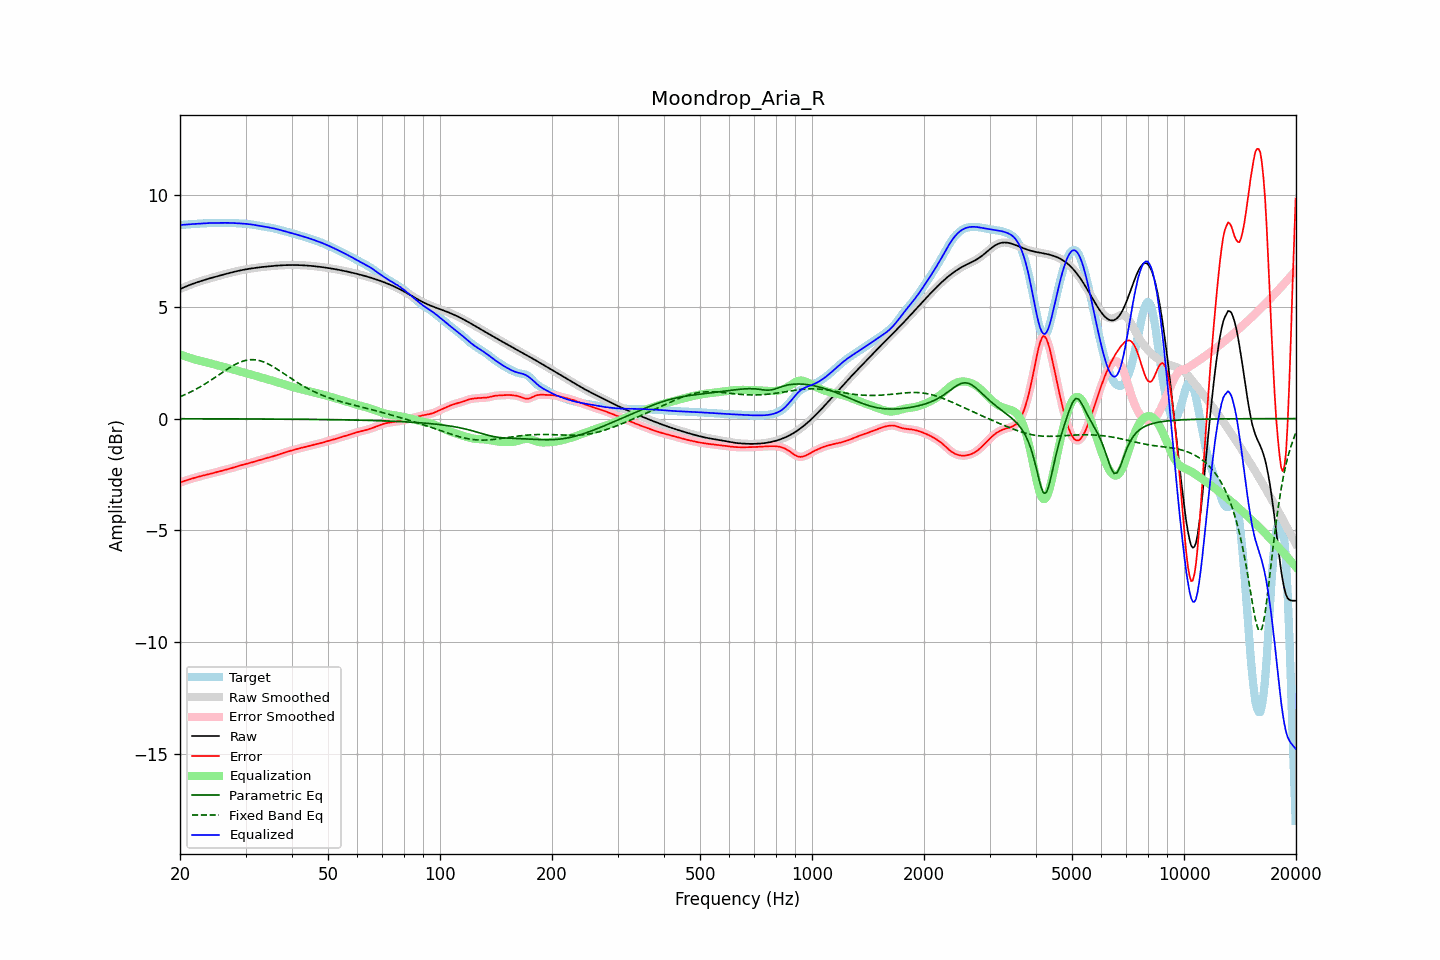

The data file committed next to this chart (first rows):
frequency, raw, error, smoothed, error_smoothed, equalization, parametric_eq, fixed_band_eq, equalized_raw, equalized_smoothed, target
20.00, 5.79, -2.87, 5.79, -2.87, 2.87, -0.01, 0.98, 8.66, 8.66, 8.66
20.20, 5.83, -2.84, 5.83, -2.84, 2.84, -0.01, 1.01, 8.67, 8.67, 8.67
20.40, 5.86, -2.81, 5.86, -2.81, 2.81, -0.01, 1.04, 8.67, 8.67, 8.67
20.61, 5.89, -2.78, 5.89, -2.79, 2.79, -0.01, 1.07, 8.68, 8.68, 8.67
20.81, 5.92, -2.76, 5.92, -2.76, 2.76, -0.01, 1.10, 8.68, 8.68, 8.68
21.02, 5.95, -2.74, 5.95, -2.74, 2.74, -0.01, 1.13, 8.69, 8.69, 8.69
21.23, 5.98, -2.72, 5.98, -2.72, 2.72, -0.01, 1.17, 8.69, 8.69, 8.69
21.44, 6.01, -2.69, 6.01, -2.69, 2.69, -0.01, 1.20, 8.70, 8.70, 8.70
21.66, 6.03, -2.67, 6.03, -2.67, 2.67, -0.01, 1.24, 8.70, 8.70, 8.70
21.87, 6.06, -2.65, 6.06, -2.65, 2.65, -0.01, 1.28, 8.71, 8.71, 8.71
22.09, 6.08, -2.63, 6.08, -2.63, 2.63, -0.01, 1.32, 8.71, 8.71, 8.71
22.31, 6.11, -2.61, 6.11, -2.61, 2.61, -0.01, 1.36, 8.72, 8.72, 8.72
22.54, 6.13, -2.59, 6.13, -2.59, 2.59, -0.01, 1.40, 8.72, 8.72, 8.72
22.76, 6.15, -2.57, 6.15, -2.57, 2.57, -0.01, 1.44, 8.73, 8.73, 8.73
22.99, 6.18, -2.56, 6.18, -2.56, 2.56, -0.01, 1.48, 8.73, 8.73, 8.73
23.22, 6.20, -2.54, 6.20, -2.54, 2.54, -0.01, 1.52, 8.74, 8.74, 8.74
23.45, 6.22, -2.52, 6.22, -2.52, 2.52, -0.01, 1.57, 8.74, 8.74, 8.74
23.69, 6.24, -2.51, 6.24, -2.51, 2.50, -0.01, 1.61, 8.75, 8.75, 8.75
23.92, 6.26, -2.49, 6.26, -2.49, 2.49, -0.01, 1.66, 8.75, 8.75, 8.75
24.16, 6.28, -2.47, 6.28, -2.47, 2.47, -0.01, 1.71, 8.75, 8.75, 8.75
24.40, 6.30, -2.45, 6.30, -2.45, 2.45, -0.01, 1.75, 8.75, 8.75, 8.75
24.65, 6.32, -2.43, 6.32, -2.43, 2.43, -0.01, 1.80, 8.75, 8.75, 8.75
24.89, 6.34, -2.41, 6.34, -2.41, 2.41, -0.01, 1.85, 8.75, 8.75, 8.75
25.14, 6.36, -2.39, 6.36, -2.39, 2.39, -0.01, 1.90, 8.75, 8.75, 8.75
25.39, 6.38, -2.37, 6.38, -2.37, 2.37, -0.01, 1.95, 8.75, 8.75, 8.75
25.65, 6.40, -2.35, 6.40, -2.35, 2.35, -0.01, 2.00, 8.75, 8.75, 8.75
25.91, 6.42, -2.33, 6.42, -2.33, 2.33, -0.01, 2.05, 8.76, 8.76, 8.75
26.16, 6.44, -2.31, 6.44, -2.31, 2.31, -0.01, 2.10, 8.76, 8.76, 8.76
26.43, 6.46, -2.29, 6.46, -2.29, 2.29, -0.01, 2.14, 8.76, 8.76, 8.76
26.69, 6.48, -2.28, 6.48, -2.28, 2.28, -0.01, 2.19, 8.76, 8.76, 8.76
26.96, 6.50, -2.26, 6.50, -2.26, 2.26, -0.01, 2.24, 8.76, 8.76, 8.76
27.23, 6.52, -2.24, 6.52, -2.24, 2.24, -0.01, 2.28, 8.76, 8.76, 8.76
27.50, 6.54, -2.22, 6.54, -2.22, 2.22, -0.01, 2.33, 8.75, 8.75, 8.76
27.77, 6.56, -2.20, 6.56, -2.20, 2.20, -0.01, 2.37, 8.75, 8.75, 8.75
28.05, 6.57, -2.17, 6.57, -2.17, 2.17, -0.01, 2.41, 8.75, 8.75, 8.75
28.33, 6.59, -2.15, 6.59, -2.15, 2.15, -0.01, 2.44, 8.74, 8.74, 8.74
28.62, 6.61, -2.13, 6.61, -2.13, 2.13, -0.01, 2.48, 8.74, 8.74, 8.74
28.90, 6.62, -2.11, 6.62, -2.11, 2.11, -0.01, 2.51, 8.73, 8.73, 8.73
29.19, 6.64, -2.09, 6.64, -2.09, 2.09, -0.01, 2.54, 8.73, 8.73, 8.73
29.48, 6.65, -2.07, 6.65, -2.07, 2.07, -0.01, 2.57, 8.72, 8.72, 8.72
29.78, 6.66, -2.05, 6.66, -2.05, 2.05, -0.02, 2.59, 8.72, 8.72, 8.72
30.08, 6.68, -2.04, 6.68, -2.04, 2.04, -0.02, 2.61, 8.71, 8.71, 8.71
30.38, 6.69, -2.02, 6.69, -2.02, 2.02, -0.02, 2.62, 8.71, 8.71, 8.71
30.68, 6.70, -2.00, 6.70, -2.00, 2.00, -0.02, 2.63, 8.70, 8.70, 8.70
30.99, 6.71, -1.98, 6.71, -1.98, 1.98, -0.02, 2.64, 8.69, 8.69, 8.69
31.30, 6.72, -1.96, 6.72, -1.96, 1.96, -0.02, 2.64, 8.68, 8.68, 8.68
31.61, 6.74, -1.93, 6.73, -1.93, 1.93, -0.02, 2.64, 8.67, 8.67, 8.67
31.93, 6.74, -1.91, 6.74, -1.91, 1.91, -0.02, 2.63, 8.66, 8.66, 8.66
32.24, 6.75, -1.89, 6.75, -1.89, 1.89, -0.02, 2.62, 8.64, 8.64, 8.64
32.57, 6.76, -1.87, 6.76, -1.87, 1.87, -0.02, 2.60, 8.63, 8.63, 8.63
32.89, 6.77, -1.85, 6.77, -1.85, 1.85, -0.02, 2.58, 8.62, 8.62, 8.62
33.22, 6.78, -1.82, 6.78, -1.82, 1.82, -0.02, 2.56, 8.61, 8.61, 8.60
33.55, 6.79, -1.80, 6.79, -1.80, 1.80, -0.02, 2.54, 8.59, 8.59, 8.59
33.89, 6.80, -1.78, 6.80, -1.78, 1.78, -0.02, 2.51, 8.58, 8.58, 8.58
34.23, 6.80, -1.76, 6.80, -1.76, 1.76, -0.02, 2.47, 8.57, 8.57, 8.57
34.57, 6.81, -1.75, 6.81, -1.75, 1.75, -0.02, 2.44, 8.56, 8.56, 8.56
34.92, 6.82, -1.73, 6.82, -1.73, 1.73, -0.02, 2.40, 8.54, 8.54, 8.55
35.27, 6.83, -1.71, 6.83, -1.71, 1.71, -0.02, 2.36, 8.53, 8.53, 8.53
35.62, 6.83, -1.69, 6.83, -1.69, 1.68, -0.02, 2.32, 8.52, 8.52, 8.52
35.97, 6.84, -1.66, 6.84, -1.66, 1.66, -0.02, 2.27, 8.50, 8.50, 8.50
... 635 more rows
